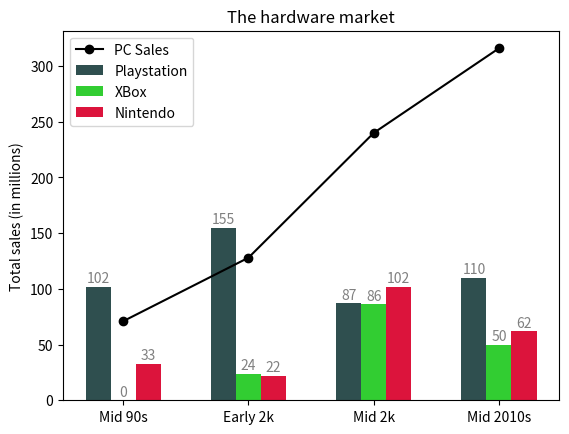

Here is the Python script that generated this plot:
import matplotlib.pyplot as plt

def autolabel(rectangle_group):
	for rect in rectangle_group:
		height = rect.get_height()

		ax.annotate(str(height),
			xy = (rect.get_x() + rect.get_width() / 2,height),
			ha = 'center',
			xytext = (0,3),textcoords = 'offset points',
			color = 'grey')

phases      = ['Mid 90s','Early 2k','Mid 2k','Mid 2010s']
playstation = [102      , 155      , 87     , 110       ]
xbox        = [0        , 24       , 86     , 50        ]
nintendo    = [33       , 22       , 102    , 62        ]
pc_sales    = [71       , 128      , 240    , 316       ]

width = 0.2
x_playstation = [x - width for x in range(len(playstation))]
x_xbox        = [x for x in range(len(xbox))]
x_nintendo = [x + width for x in range(len(nintendo))]

fig,ax = plt.subplots()

rect1 = ax.bar(x_playstation, playstation,width, label = 'Playstation',color = 'darkslategray')
rect2 = ax.bar(x_xbox,xbox,width,label = 'XBox',color = 'limegreen')
rect3 = ax.bar(x_nintendo,nintendo,width,label = 'Nintendo',color = 'crimson')
ax.plot(phases,pc_sales,label = 'PC Sales',color = 'black',marker = 'o')

ax.set_title('The hardware market')
ax.set_ylabel('Total sales (in millions)')
ax.legend()

autolabel(rect1)
autolabel(rect2)
autolabel(rect3)

plt.show()